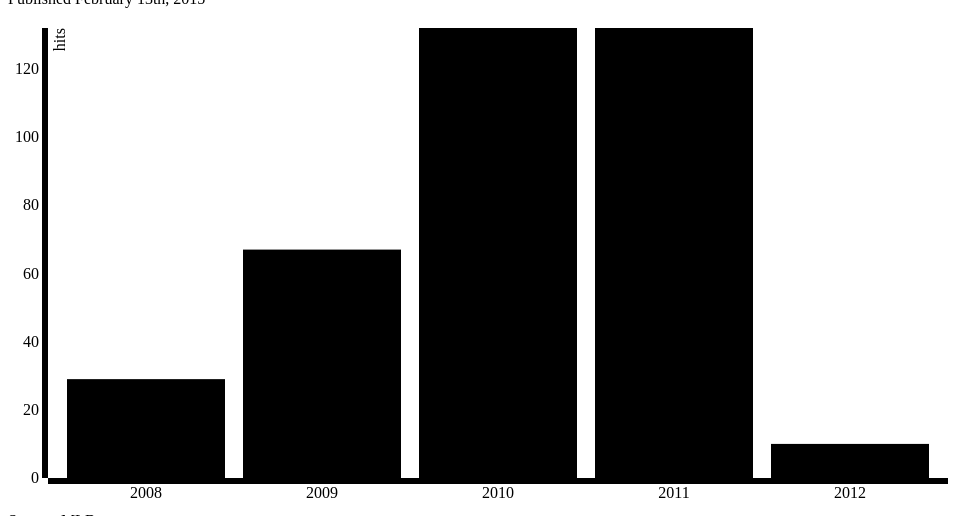
D3 v3 page, settled after 360 driven frames (6 s of simulated time); the page loaded 1 data file(s).


// ── js/script.js
var margin = {top: 20, right: 20, bottom: 30, left: 40}, //creates an object names margin, with values for the keys: top, left, bottom, and right
    width = 960 - margin.left - margin.right, //width is set equal to 960 - 40 - 20
    height = 500 - margin.top - margin.bottom; //height is set equal to 500 - 20 - 30. 960 by 500 is the size of our svg
    // why are width and height not variables on their own? 


var x = d3.scale.ordinal() //sets x to an ordinal scale. I don't really understand the scale method, but i think it helps automatically size your charts based on the data.
    .rangeRoundBands([0, width], .1); // I googled range bound bands, but i have no idea what it does

var y = d3.scale.linear() //sets y to a linear scale. what's the difference between an ordianl scale and a linear scale?
    .range([height, 0]); // I can't figure out what the range method nor do i have any idea why we gave it height, 0

var xAxis = d3.svg.axis()//creates a new axis which is a scale?
    .scale(x)//scales it automatically to your data
    .orient("bottom");//changes where the axis is. changing it to top didn't work though

var yAxis = d3.svg.axis() //makes a new axis
    .scale(y)//scales the y axis according to your data?
    .orient("left")//moves the y axis. moving it "right" doesn't work for some reason
    .ticks(5); //number of ticks of the y axis, but i don't understand it. 3 and 4 ticks only show 2 ticks. But 5 ticks shows 5. 

var svg = d3.select(".chart").append("svg") //makes a variable svg, selects our chart div and appends svg to it.
    .attr("width", width + margin.left + margin.right) //sets the width as an html attribute including the margins defined above
    .attr("height", height + margin.top + margin.bottom) // sets the height including margins
  .append("g")//what's g?
    .attr("transform", "translate(" + margin.left + "," + margin.top + ")");//moves the svg based on the margins?

d3.json("js/dumontier_brettgardner.json", function(error, data) { //grabs my data
	console.log(data);//better put it in the console because i keep forgetting how i formatted it
  x.domain(data.stats.map(function(d) { return d.year; }));//I think domain is the range of possible inputs this is for the x axis, it outpus the year
  y.domain([0, d3.max(data.stats, function(d) { return d.H; })]);// and this one is for the y axis, it outputs the number of hits



  svg.append("g")//append a group to the svg?
      .attr("class", "x axis")//no idea but what we do the same thing for the y axis
      .attr("transform", "translate(0," + height + ")")//moves the group according to its height
      .call(xAxis);//no idea at all what this does. if you take it out everything breaks

  svg.append("g")// append a different group
      .attr("class", "y axis")//this one is for the y axis
      .call(yAxis)// call? 
    .append("text")// appends the word hits. i think
      .attr("transform", "rotate(-90)") //rotates something with css. messing with it doesn't seem to affect anything
      .attr("y", 6)// changes where the text is. idk why it's 6
      .attr("dy", ".71em") // also changes where the word hits is. but exactly how I'm not sure
      .style("text-anchor", "end")//aligns the text somehow i think. text-anchor is an svg style attribute
      .text("hits");//changes the y axis label

  svg.selectAll(".bar")//select class bar
      .data(data.stats)//tell it which data we want to work with
    .enter().append("rect")//enter and exit confuse the hell out of me. I think it appends a rectangle which is an svg thing
      .attr("class", "bar")//gives it a class called bar?
      .attr("x", function(d) { return x(d.year); })//grabs the year for this bar
      .attr("width", x.rangeBand())//what the hell is a range band?
      .attr("y", function(d) { return y(d.H); })//same for the y axis
      .attr("height", function(d) { return height - y(d.H); });//sets height of the bar by subtracting our number from height?

});

//Sorry if it seems like I don't know what anything of this does. I promise I did a lot of googling, but I have lots and lots of questions.



### data: js/dumontier_brettgardner.json
{
 "name": "Brett Gardner",
 "position": "OF",
 "club": "New York Yankees",
 "height": "5'10",
 "weight": 185,
 "dob": "8-24-83",
 "stats": [
  {
   "year": "2008",
   "club": "New York Yankees",
   "G": 42,
   "AB": 127,
   "R": 18,
   "H": 29,
   "2B": 5,
   "3B": 2,
   "HR": 0,
   "RBI": 16,
   "SB": 13,
   "BB": 8,
   "SO": 30,
   "SLG": 0.299,
   "OPS": 0.582,
   "AVG": 0.228
  },
  {
   "year": "2009",
   "club": "New York Yankees",
   "G": 108,
   "AB": 248,
   "R": 48,
   "H": 67,
   "2B": 6,
   "3B": 6,
   "HR": 3,
   "RBI": 23,
   "SB": 26,
   "BB": 26,
   "SO": 40,
   "SLG": 0.379,
   "OPS": 0.724,
   "AVG": 0.27
  },
  {
   "year": "2010",
   "club": "New York Yankees",
   "G": 150,
   "AB": 477,
   "R": 97,
   "H": 132,
   "2B": 20,
   "3B": 7,
   "HR": 5,
   "RBI": 47,
   "SB": 47,
   "BB": 79,
   "SO": 101,
   "SLG": 0.379,
   "OPS": 0.762,
   "AVG": 0.277
  },
  {
   "year": "2011",
   "club": "New York Yankees",
   "G": 159,
   "AB": 510,
   "R": 87,
   "H": 132,
   "2B": 19,
   "3B": 8,
   "HR": 7,
   "RBI": 36,
   "SB": 49,
   "BB": 60,
   "SO": 93,
   "SLG": 0.369,
   "OPS": 0.713,
   "AVG": 0.259
  },
  {
   "year": "2012",
   "club": "New York Yankees",
   "G": 16,
   "AB": 31,
   "R": 7,
   "H": 10,
   "2B": 2,
   "3B": 0,
   "HR": 0,
   "RBI": 3,
   "SB": 2,
   "BB": 5,
   "SO": 7,
   "SLG": 0.387,
   "OPS": 0.804,
   "AVG": 0.323
  }
 ]
}